Image classification data set "data" (Ericdroush/Tax_Sale on GitHub). Class labels (4): county view, map view, map wide view, street view.

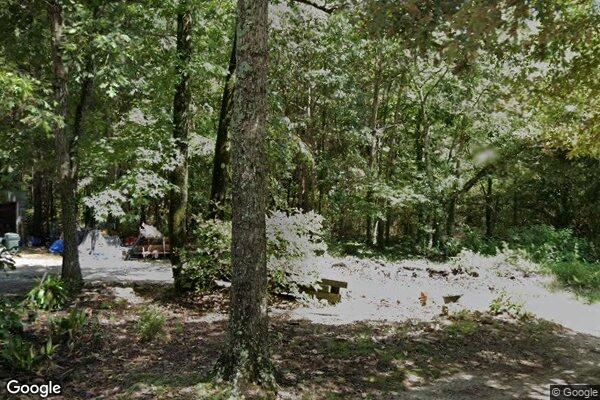
Label: street view

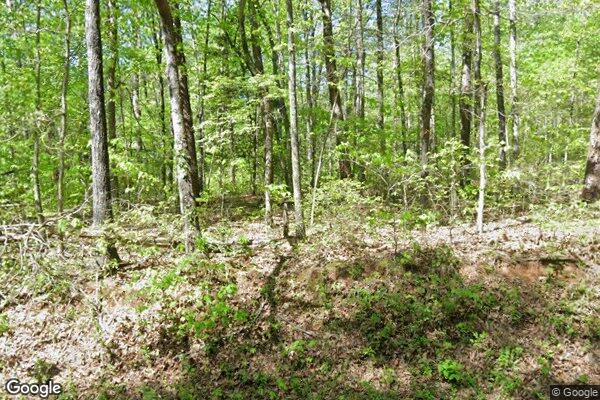
Label: street view

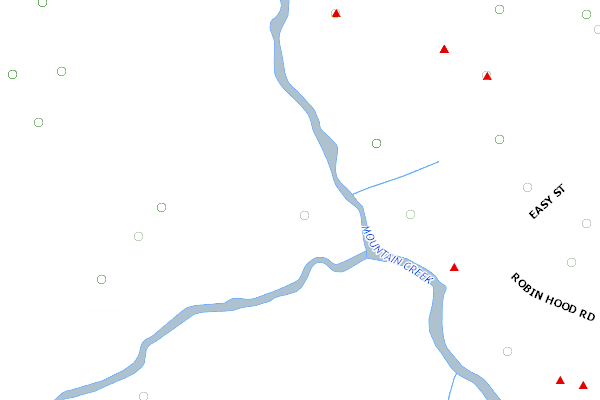
Label: county view

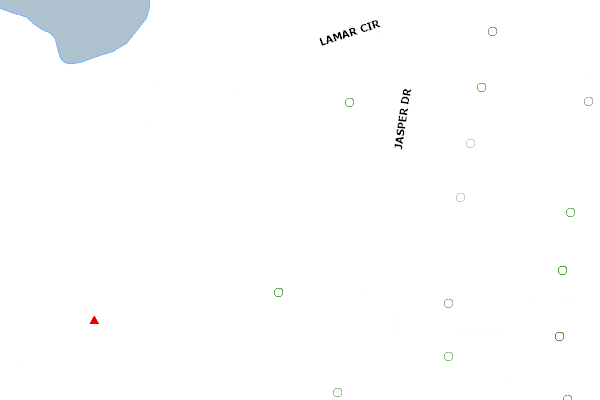
Label: county view

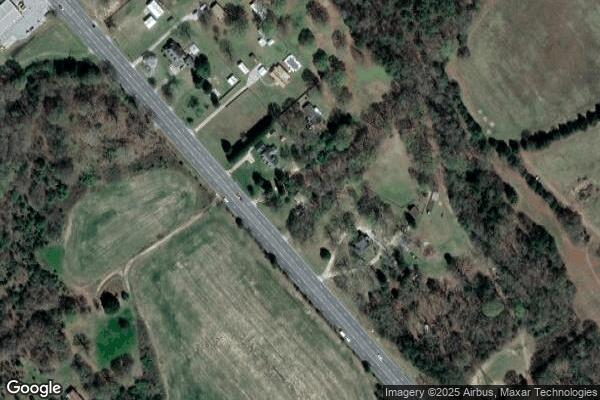
Label: map wide view

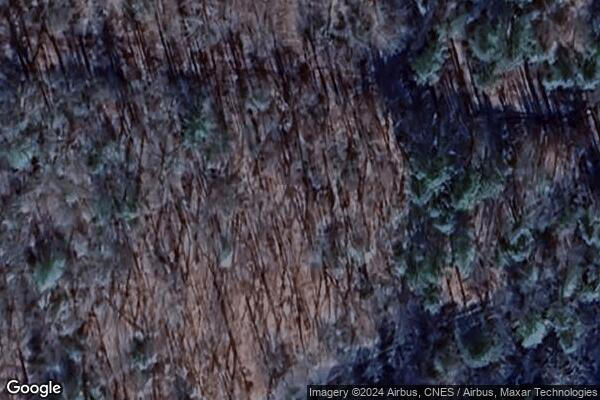
Label: map view
